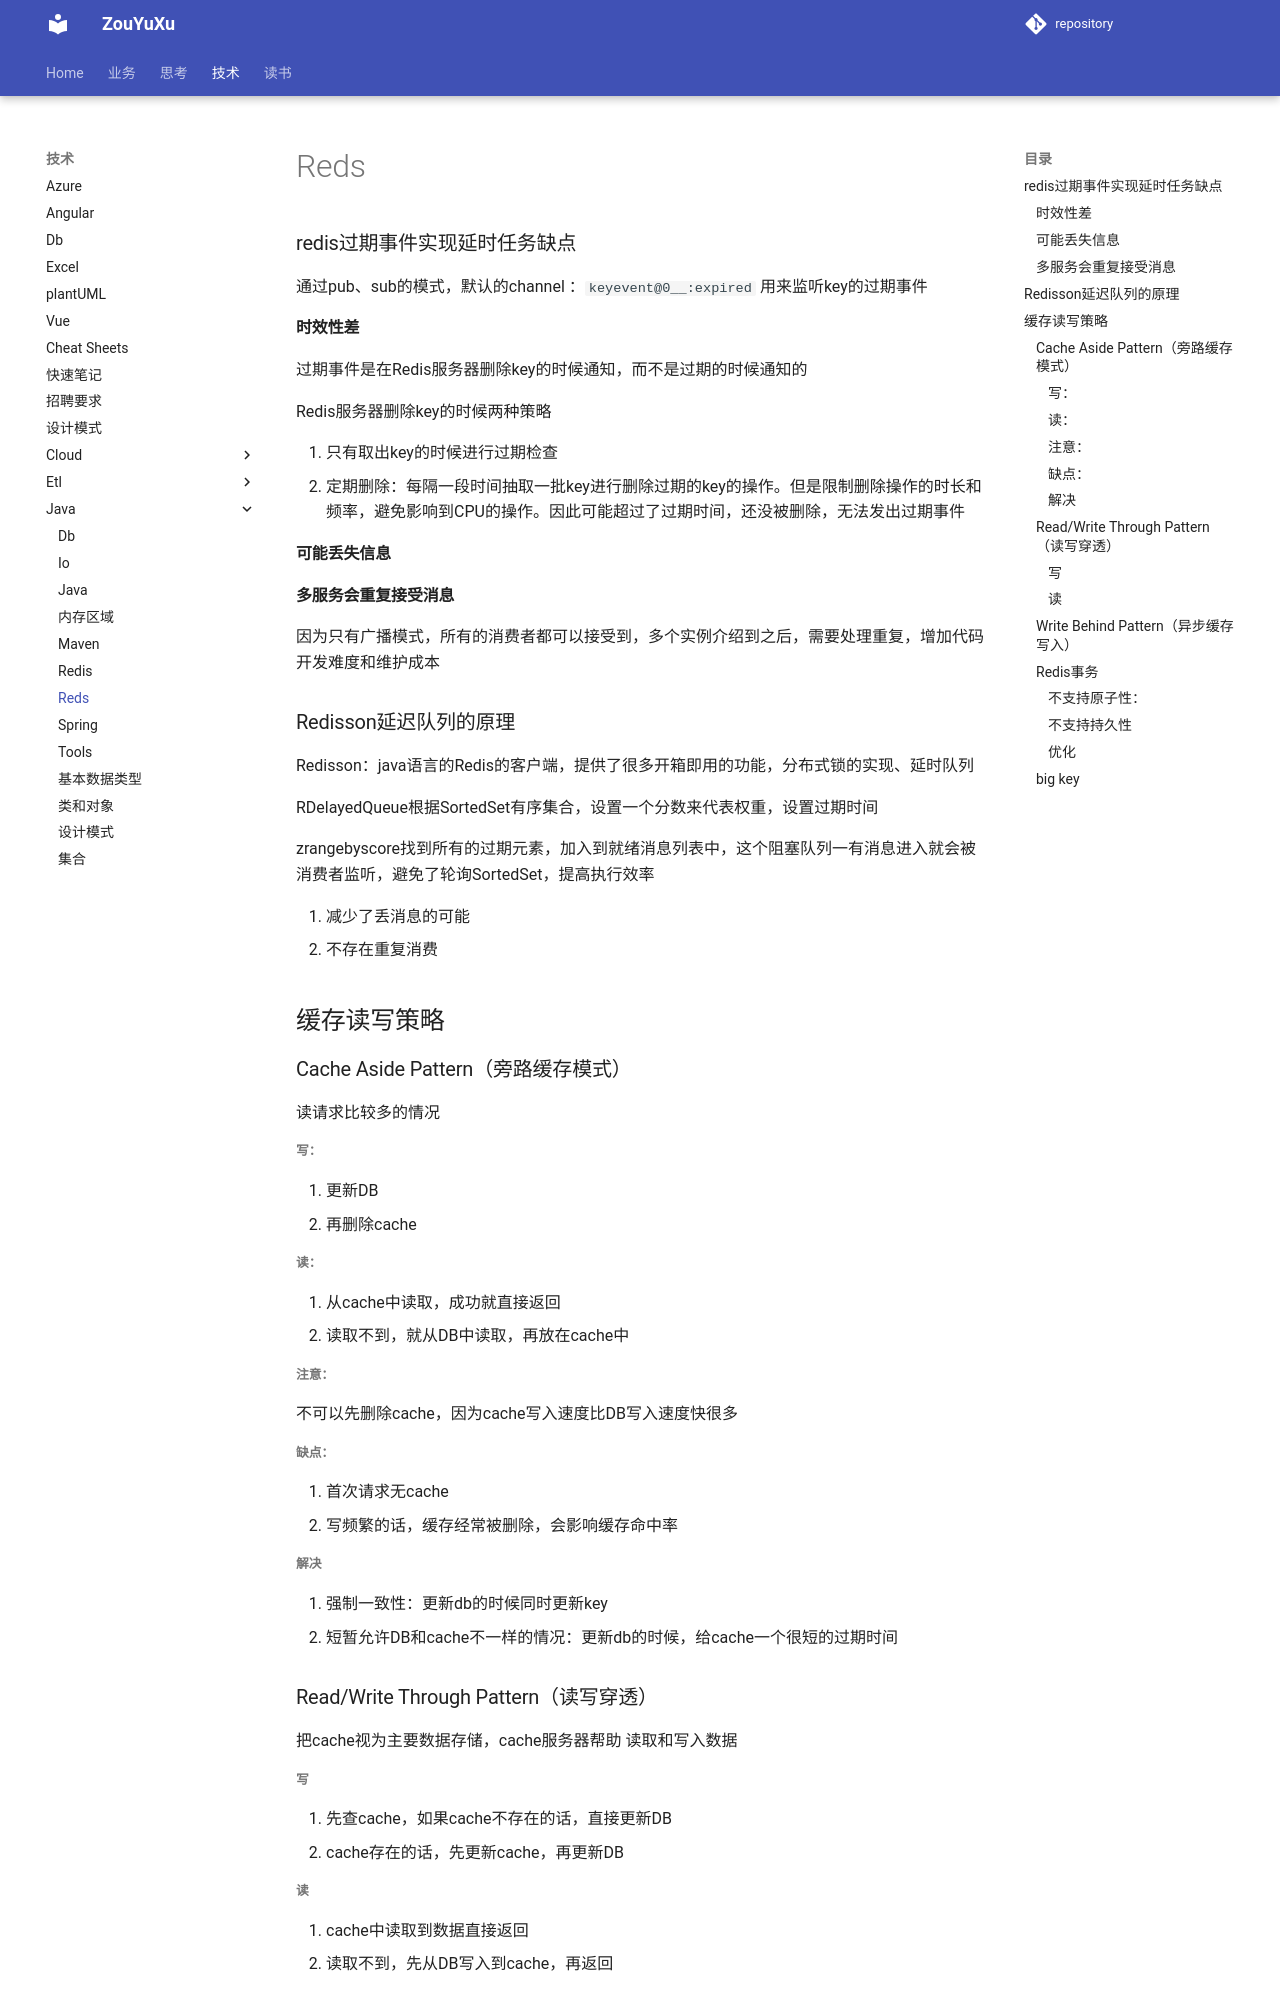

repository: ZouYuxu/zouyuxu.github.io · page: 技术/java/reds/index.html · generator: mkdocs

### redis过期事件实现延时任务缺点

通过pub、sub的模式，默认的channel ：`keyevent@0__:expired` 用来监听key的过期事件

#### 时效性差

过期事件是在Redis服务器删除key的时候通知，而不是过期的时候通知的

Redis服务器删除key的时候两种策略

1. 只有取出key的时候进行过期检查
2. 定期删除：每隔一段时间抽取一批key进行删除过期的key的操作。但是限制删除操作的时长和频率，避免影响到CPU的操作。因此可能超过了过期时间，还没被删除，无法发出过期事件

#### 可能丢失信息

#### 多服务会重复接受消息

因为只有广播模式，所有的消费者都可以接受到，多个实例介绍到之后，需要处理重复，增加代码开发难度和维护成本

### Redisson延迟队列的原理

Redisson：java语言的Redis的客户端，提供了很多开箱即用的功能，分布式锁的实现、延时队列

RDelayedQueue根据SortedSet有序集合，设置一个分数来代表权重，设置过期时间

zrangebyscore找到所有的过期元素，加入到就绪消息列表中，这个阻塞队列一有消息进入就会被消费者监听，避免了轮询SortedSet，提高执行效率

1. 减少了丢消息的可能
2. 不存在重复消费

## 缓存读写策略

### Cache Aside Pattern（旁路缓存模式）

读请求比较多的情况

##### 写：

1. 更新DB
2. 再删除cache

##### 读：

1. 从cache中读取，成功就直接返回
2. 读取不到，就从DB中读取，再放在cache中

##### 注意：

不可以先删除cache，因为cache写入速度比DB写入速度快很多

##### 缺点：

1. 首次请求无cache
2. 写频繁的话，缓存经常被删除，会影响缓存命中率

##### 解决

1. 强制一致性：更新db的时候同时更新key
2. 短暂允许DB和cache不一样的情况：更新db的时候，给cache一个很短的过期时间

### Read/Write Through Pattern（读写穿透）

把cache视为主要数据存储，cache服务器帮助 读取和写入数据

##### 写

1. 先查cache，如果cache不存在的话，直接更新DB
2. cache存在的话，先更新cache，再更新DB
